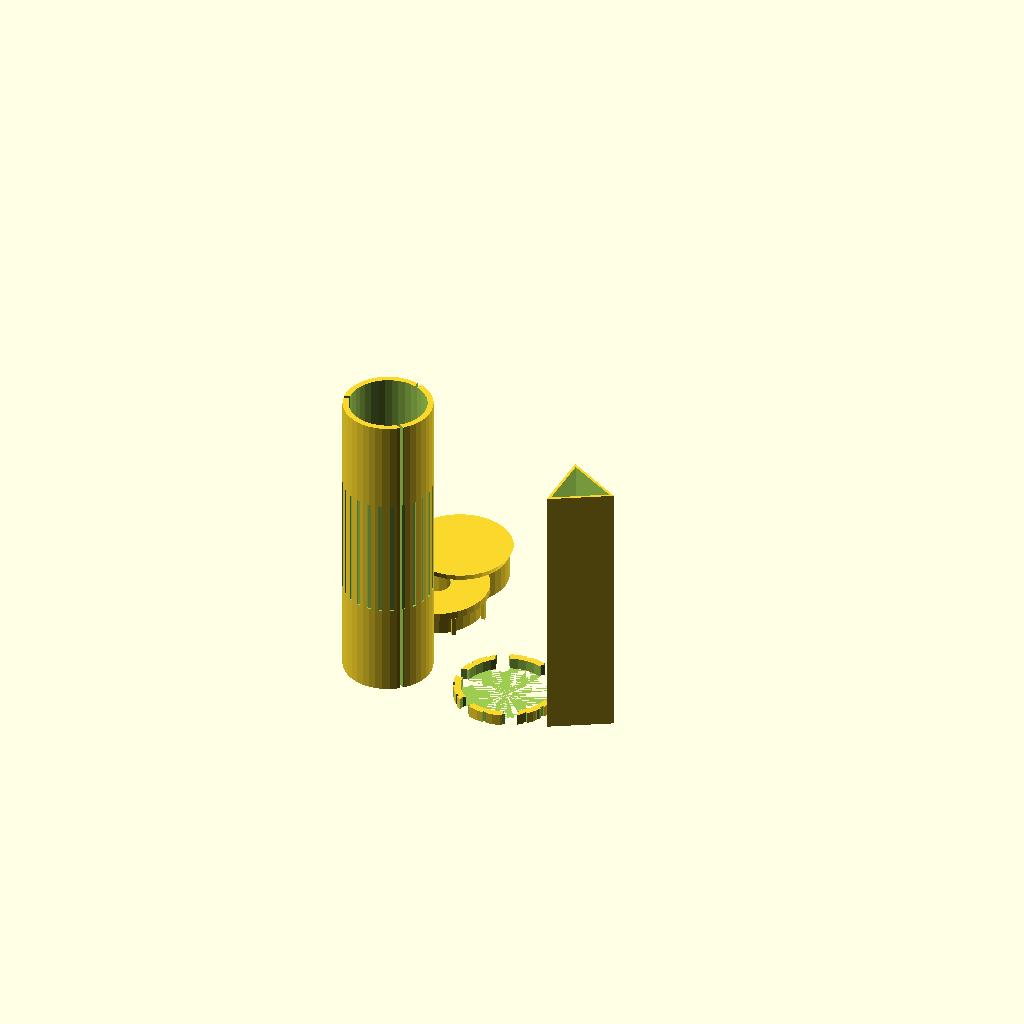
Cell 1: rendered with the file's own defaults.
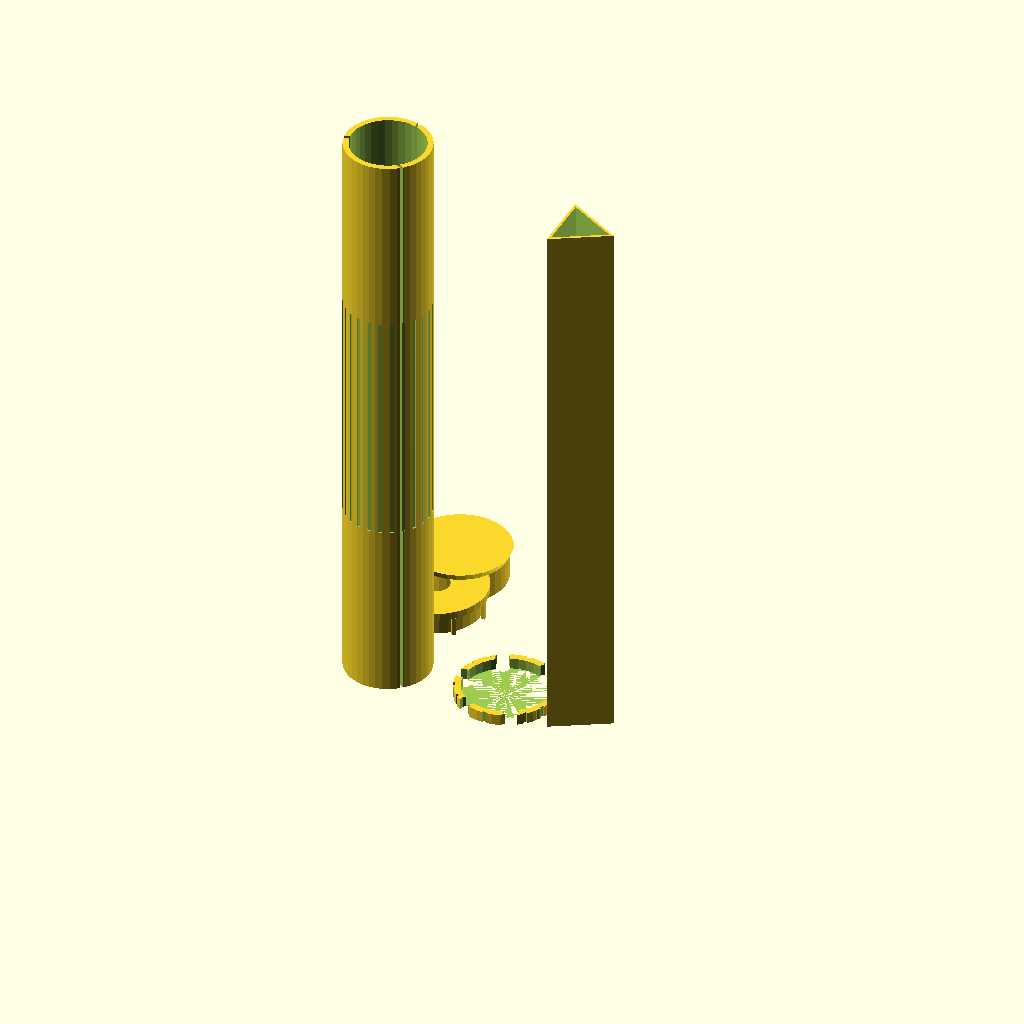
Cell 2 — BODY_L set to 320, the other parameters unchanged.
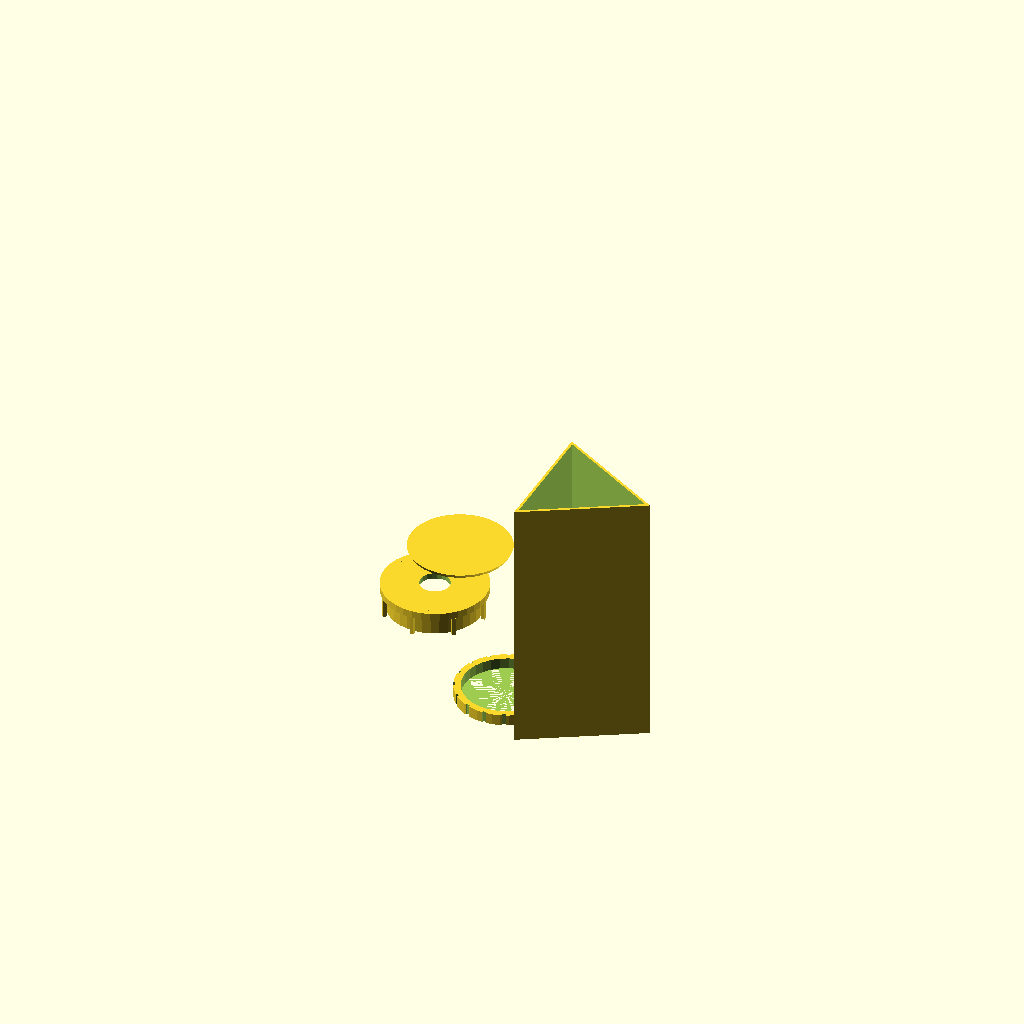
Cell 3: the same model with BODY_ID = 80.
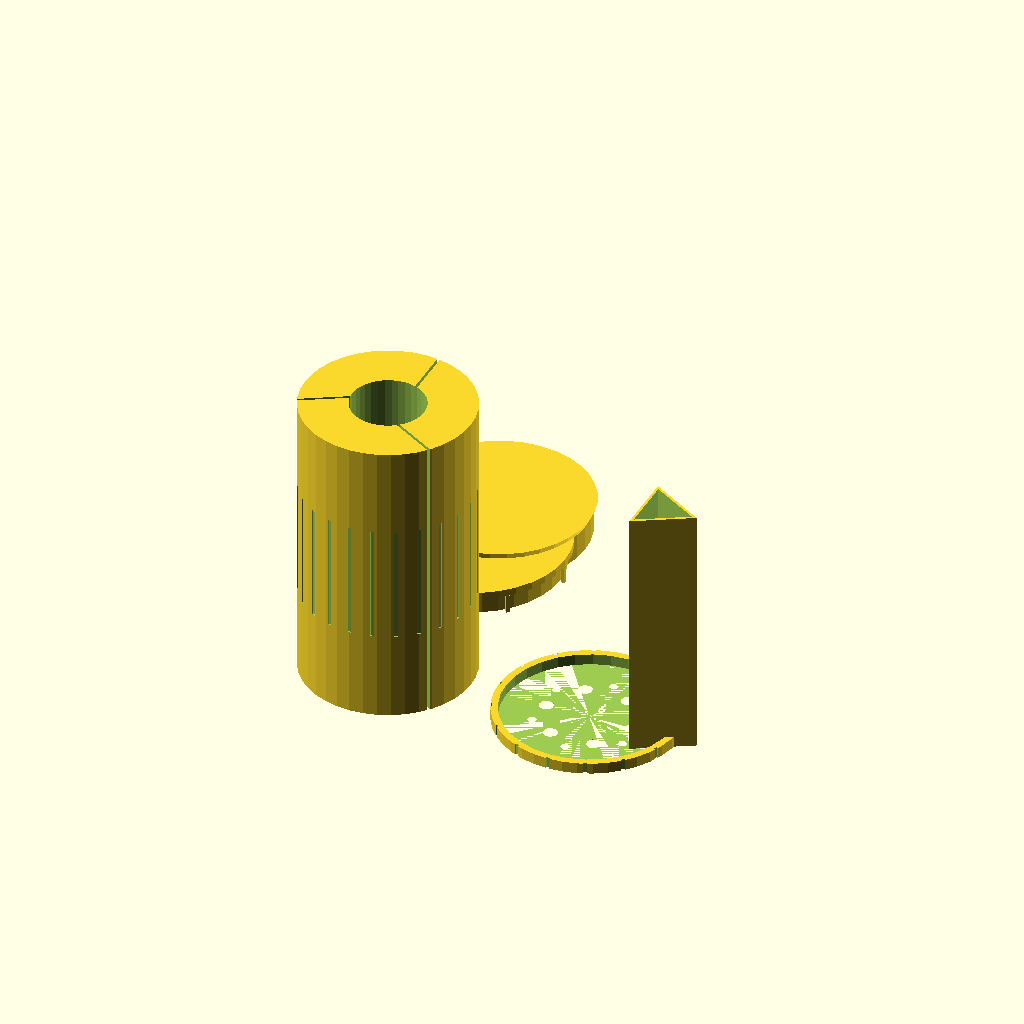
Cell 4 — BODY_OD set to 92, the other parameters unchanged.
All cells are drawn from one camera (rotation 55°, 0°, 25°, orthographic, colour scheme Cornfield), so only the parameter changes between them.
The OpenSCAD source (models/optical/kaleidoscope.scad):
// Kaleidoscope — Classic Optical Toy with Rotating Pattern Wheel
// Equilateral mirror triangle creates infinite reflections
// DUAL COLOR: body (dark) | eyepiece + end cap (brass/gold)
// PLA — 0.2mm, 4 walls, 15% infill
// Hardware: 3x craft mirror strips (14x120mm), mylar film, beads/sequins

BODY_L    = 160;  // Total tube length
BODY_ID   = 40;   // Inner tube diameter
BODY_OD   = 46;
MIRROR_W  = 13.5; // Mirror strip width (equilateral triangle inscribed)
MIRROR_T  = 1.2;  // Mirror thickness (craft mirror)
EYE_D     = 8;    // Eyehole diameter
WHEEL_D   = BODY_OD + 8; // Pattern wheel diameter
WHEEL_T   = 6;
BEAD_H    = 14;   // Bead chamber depth
WALL      = 3.0;

// ── Main tube body ────────────────────────────────────
module tube_body() {
    difference() {
        cylinder(d = BODY_OD, h = BODY_L, $fn = 40);
        // Inner bore
        translate([0, 0, -1])
            cylinder(d = BODY_ID, h = BODY_L + 2, $fn = 36);
        // Mirror channel grooves (3 channels at 120°)
        for (i = [0:2])
            rotate([0, 0, i * 120])
                translate([MIRROR_W/2 - MIRROR_T/2, -1, -1])
                    cube([MIRROR_T + 0.2, BODY_OD, BODY_L + 2]);
        // Grip knurling (outer)
        for (i = [0:23])
            rotate([0, 0, i * 15])
                translate([BODY_OD/2 - 0.8, -1, BODY_L * 0.3])
                    cube([1.2, 2, BODY_L * 0.4]);
    }
}

// ── Eyepiece end cap (Color 2 — brass) ────────────────
module eyepiece() {
    difference() {
        union() {
            cylinder(d = BODY_OD + 4, h = 14, $fn = 36);
            // Decorative ring
            translate([0, 0, 10])
                difference() {
                    cylinder(d = BODY_OD + 10, h = 4, $fn = 36);
                    cylinder(d = BODY_OD + 4, h = 5, $fn = 36);
                }
        }
        // Bore (fits over tube)
        translate([0, 0, -1])
            cylinder(d = BODY_OD + 0.4, h = 12, $fn = 36);
        // Eye hole
        translate([0, 0, 10])
            cylinder(d = EYE_D, h = 5, $fn = 20);
        // Stepped eye recess (eyecup)
        translate([0, 0, 7])
            cylinder(d = EYE_D + 8, h = 8, $fn = 20);
    }
    // Decorative ribs
    for (i = [0:7])
        rotate([0, 0, i * 45])
            translate([BODY_OD/2 + 3, -1, 0])
                cube([2, 2, 10]);
}

// ── Object cell / bead chamber (spinning end) ─────────
module bead_chamber() {
    difference() {
        union() {
            // Chamber body
            cylinder(d = BODY_OD + 4, h = BEAD_H, $fn = 36);
            // Lens retainer ring
            translate([0, 0, BEAD_H])
                cylinder(d1 = BODY_OD + 4, d2 = BODY_OD + 8, h = 4, $fn = 36);
        }
        // Interior cavity (holds beads/sequins)
        translate([0, 0, 2])
            cylinder(d = BODY_ID + 2, h = BEAD_H, $fn = 32);
        // Translucent window seat (for mylar/acetate)
        translate([0, 0, -0.5])
            cylinder(d = BODY_ID - 4, h = 3, $fn = 32);
        // Tube socket
        cylinder(d = BODY_OD + 0.4, h = 6, $fn = 36);
    }
}

// ── Rotating pattern wheel (creates different designs) ─
module pattern_wheel() {
    difference() {
        cylinder(d = WHEEL_D, h = WHEEL_T, $fn = 40);
        // Center hole (fits on tube end)
        cylinder(d = BODY_OD + 0.5, h = WHEEL_T + 1, $fn = 32);
        // Pattern cutouts (geometric — light passes through)
        for (i = [0:5]) {
            rotate([0, 0, i * 60])
                translate([BODY_ID/2 + 4, 0, -1])
                    cylinder(d = 8, h = WHEEL_T + 2, $fn = 8);
            rotate([0, 0, i * 60 + 30])
                translate([BODY_ID/2 + 9, 0, -1])
                    cylinder(d = 5, h = WHEEL_T + 2, $fn = 6);
        }
        // Grip knurling (outer rim)
        for (i = [0:15])
            rotate([0, 0, i * 22.5])
                translate([WHEEL_D/2 - 1, -1, -1])
                    cube([2, 2, WHEEL_T + 2]);
    }
}

// ── Mirror triangle insert (print to guide placement) ─
module mirror_guide() {
    // Equilateral triangle guide — place real mirrors in slots
    difference() {
        cylinder(d = BODY_ID - 0.5, h = BODY_L - 20, $fn = 3);
        cylinder(d = BODY_ID - WALL*2, h = BODY_L, $fn = 3);
    }
}

// Print layout
tube_body();
translate([0, BODY_OD + 10, 0]) eyepiece();
translate([0, BODY_OD + 40, 0]) bead_chamber();
translate([BODY_OD + 20, 0, 0]) pattern_wheel();
translate([BODY_OD + 60, 0, 0]) mirror_guide();
Parameter table extracted from the source (name, type, default, range or options):
BODY_L: number, default 160
BODY_ID: number, default 40
BODY_OD: number, default 46
MIRROR_W: number, default 13.5
MIRROR_T: number, default 1.2
EYE_D: number, default 8
WHEEL_T: number, default 6
BEAD_H: number, default 14
WALL: number, default 3
